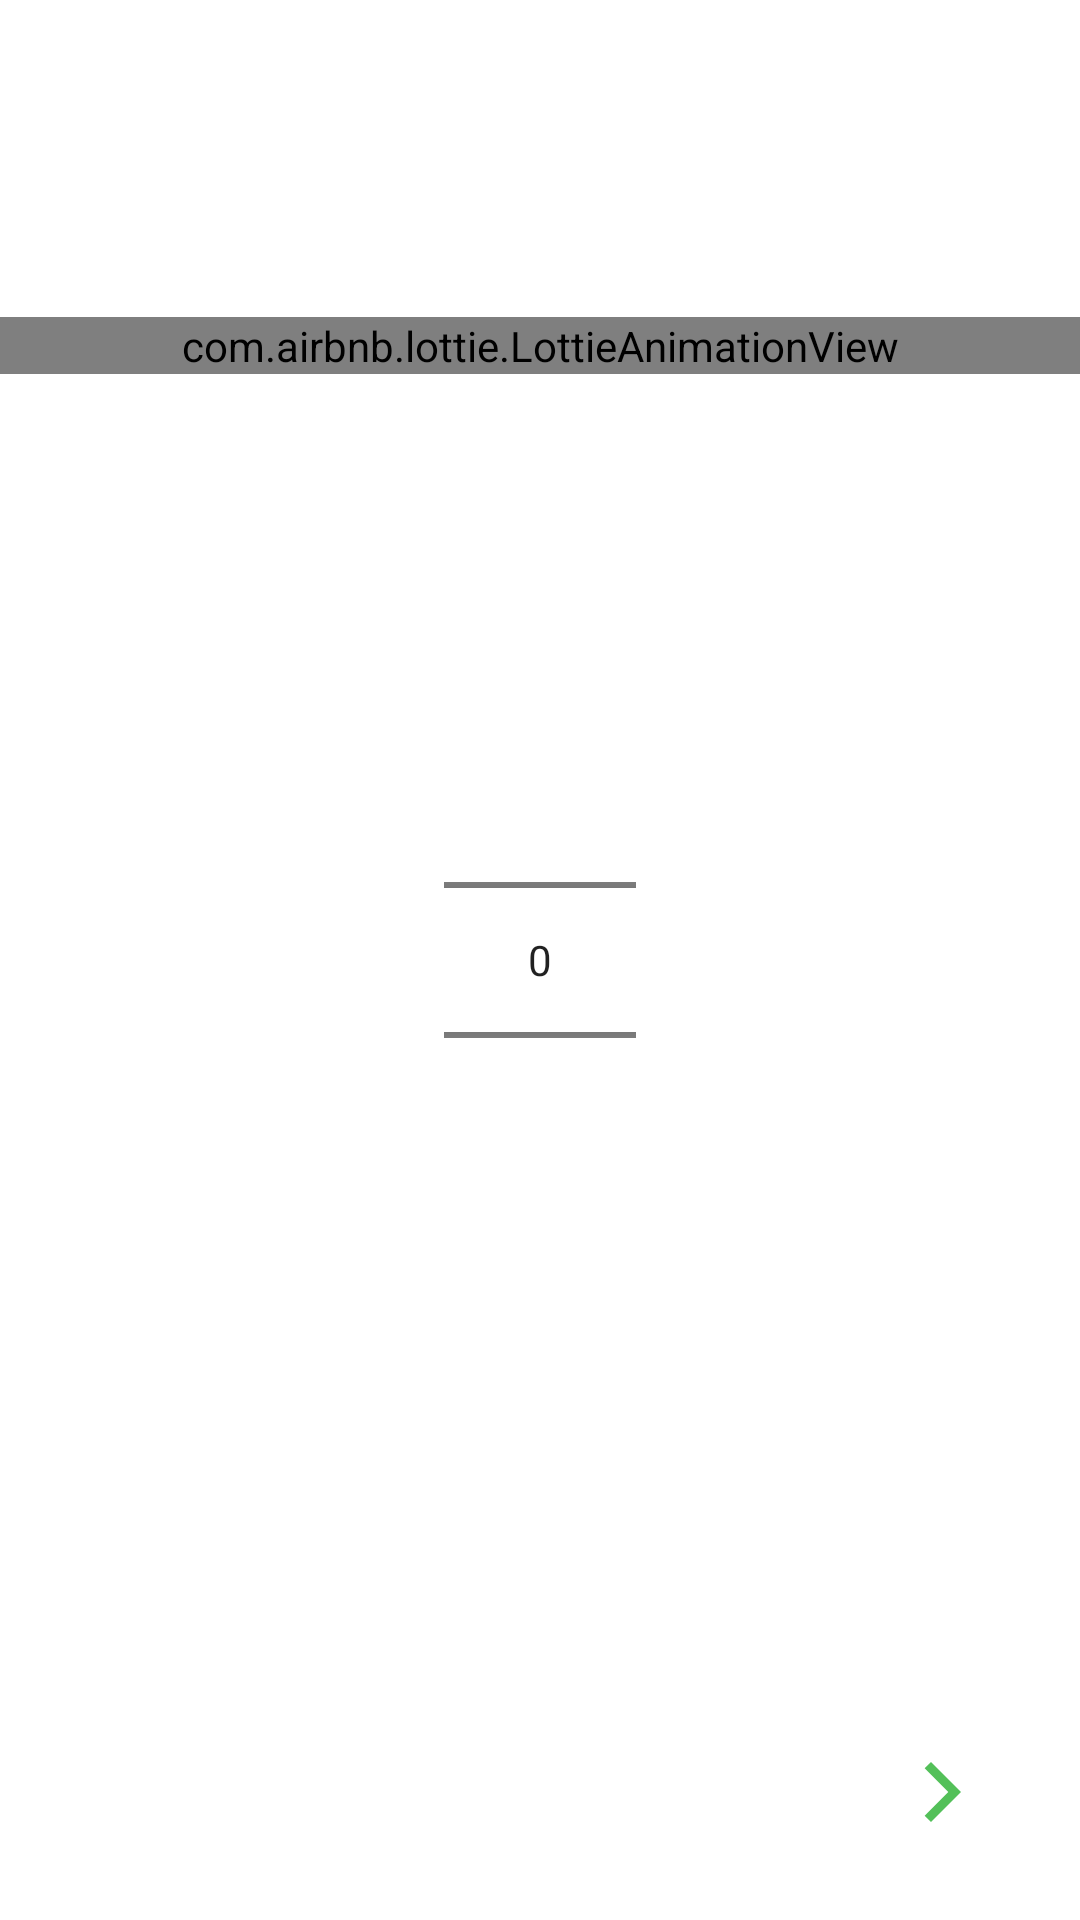

Write the Android layout XML for this screen, with the resource values it uses.
<!-- AndroidManifest.xml: application theme Theme.CovidMonitor -->
<!-- res/layout/activity_country_selector.xml -->
<?xml version="1.0" encoding="utf-8"?>
<androidx.constraintlayout.widget.ConstraintLayout xmlns:android="http://schemas.android.com/apk/res/android"
    xmlns:app="http://schemas.android.com/apk/res-auto"
    xmlns:tools="http://schemas.android.com/tools"
    android:layout_width="match_parent"
    android:layout_height="match_parent"
    tools:context=".CountrySelectorActivity">

    <com.airbnb.lottie.LottieAnimationView
        android:id="@+id/covidMap"
        android:layout_width="match_parent"
        android:layout_height="wrap_content"
        app:layout_constraintBottom_toTopOf="@+id/country_picker"
        app:layout_constraintEnd_toEndOf="parent"
        app:layout_constraintStart_toStartOf="parent"
        app:layout_constraintTop_toTopOf="parent"
        app:lottie_autoPlay="true"
        app:lottie_loop="true"
        app:lottie_rawRes="@raw/covid_map" />

    <NumberPicker
        android:id="@+id/country_picker"
        android:layout_width="wrap_content"
        android:layout_height="wrap_content"
        app:layout_constraintBottom_toBottomOf="parent"
        app:layout_constraintEnd_toEndOf="parent"
        app:layout_constraintStart_toStartOf="parent"
        app:layout_constraintTop_toTopOf="parent" />

    <ImageButton
        android:id="@+id/arrow_next"
        android:layout_width="wrap_content"
        android:layout_height="wrap_content"
        android:background="?android:attr/selectableItemBackground"
        app:layout_constraintBottom_toBottomOf="parent"
        app:layout_constraintEnd_toEndOf="parent"
        app:layout_constraintHorizontal_bias="0.9"
        app:layout_constraintStart_toStartOf="parent"
        app:layout_constraintTop_toTopOf="parent"
        app:layout_constraintVertical_bias="0.95"
        app:srcCompat="@drawable/ic_arrow" />

</androidx.constraintlayout.widget.ConstraintLayout>
<!-- resources referenced by this layout -->
<resources>
  <!-- drawable ic_arrow (drawable) -->
  <vector android:height="24dp" android:tint="#53C059"
      android:viewportHeight="24" android:viewportWidth="24"
      android:width="24dp" xmlns:android="http://schemas.android.com/apk/res/android">
      <path android:fillColor="@android:color/white" android:pathData="M5.88,4.12L13.76,12l-7.88,7.88L8,22l10,-10L8,2z"/>
  </vector>
  <style name="Theme.CovidMonitor" parent="Theme.MaterialComponents.DayNight.NoActionBar">
          
          <item name="colorPrimary">@color/purple_500</item>
          <item name="colorPrimaryVariant">@color/grey</item>
          <item name="colorOnPrimary">@color/white</item>
          
          <item name="colorSecondary">@color/teal_200</item>
          <item name="colorSecondaryVariant">@color/teal_700</item>
          <item name="colorOnSecondary">@color/black</item>
          
          <item name="android:statusBarColor" tools:targetApi="l">?attr/colorPrimaryVariant</item>
          
      </style>
  <color name="purple_500">#FF6200EE</color>
  <color name="grey">#E8E8E8</color>
  <color name="white">#FFFFFFFF</color>
  <color name="teal_200">#FF03DAC5</color>
  <color name="teal_700">#FF018786</color>
  <color name="black">#FF000000</color>
</resources>
